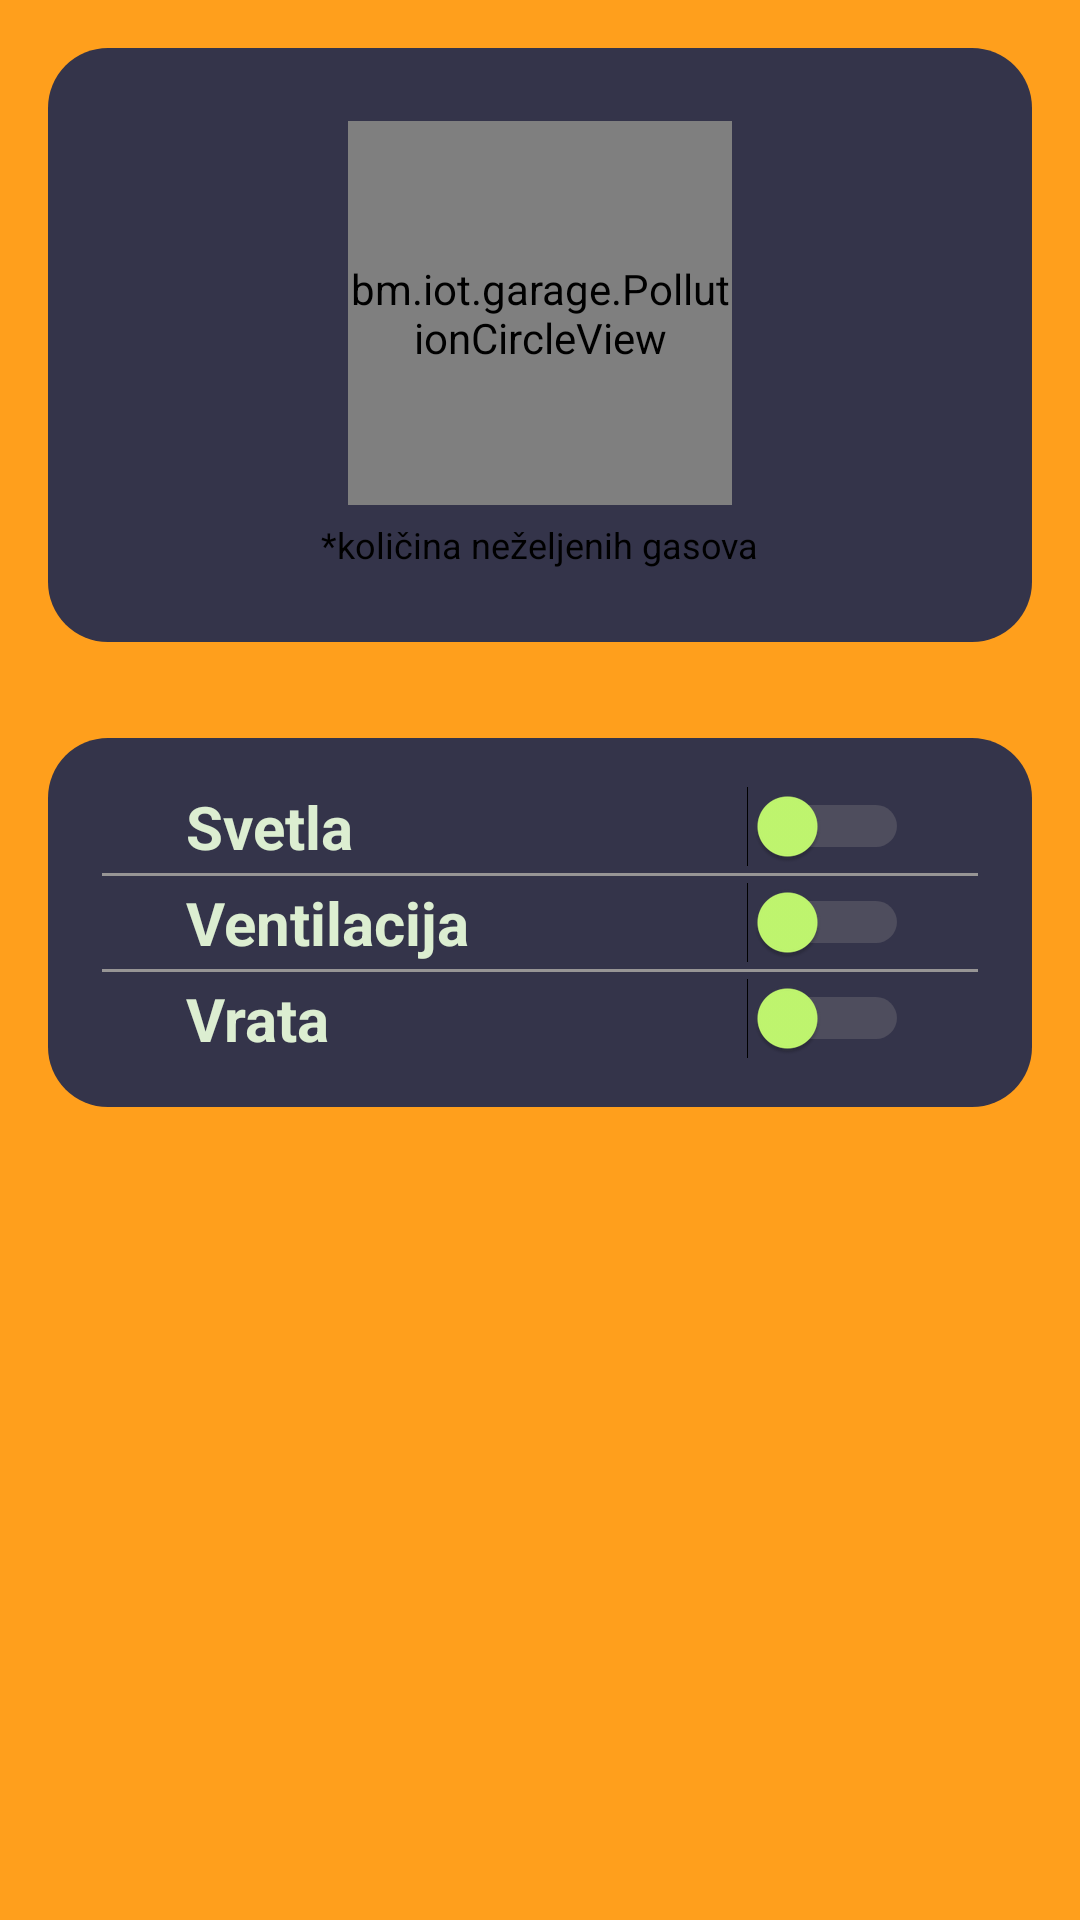

Android layout source for this screen:
<!-- AndroidManifest.xml: application theme Theme.SmartGarage -->
<!-- res/layout/activity_main.xml -->
<?xml version="1.0" encoding="utf-8"?>
<LinearLayout xmlns:android="http://schemas.android.com/apk/res/android"
    xmlns:app="http://schemas.android.com/apk/res-auto"
    xmlns:tools="http://schemas.android.com/tools"
    android:layout_width="match_parent"
    android:layout_height="match_parent"
    android:orientation="vertical"
    tools:context=".MainActivity"
    android:background="@color/teal_700">


    <LinearLayout
        android:layout_width="match_parent"
        android:layout_height="wrap_content"
        android:layout_margin="16dp"
        android:orientation="vertical"
        android:gravity="center_horizontal"
        android:weightSum="10"
        android:background="@drawable/pollution_circle_background">


        <TextView
            android:layout_width="wrap_content"
            android:layout_height="wrap_content"
            android:text=""
            android:layout_weight="1"
            android:textColor="@color/white"
            android:textSize="18sp"
            />

        <bm.iot.garage.PollutionCircleView
            android:id="@+id/pollution_circle"
            android:layout_width="128dp"
            android:layout_height="128dp"
            android:layout_weight="7"
            android:background="@drawable/pollution_circle_background"/>/>
        <TextView
            android:layout_width="wrap_content"
            android:layout_height="wrap_content"
            android:text="*količina neželjenih gasova"
            android:paddingTop="5dp"
            android:layout_weight="1"
            android:textColor="@color/black"
            android:textSize="12sp"
            />
        <TextView
            android:layout_width="wrap_content"
            android:layout_height="wrap_content"
            android:text=""
            android:layout_weight="1"
            android:textColor="@color/white"
            android:textSize="18sp"
            />

    </LinearLayout>

    <LinearLayout
        android:layout_width="match_parent"
        android:layout_height="wrap_content"
        android:orientation="vertical"
        android:layout_margin="16dp"
        android:padding="16dp"
        android:background="@drawable/pollution_circle_background">

        <LinearLayout
            android:layout_width="match_parent"
            android:layout_height="wrap_content"
            android:orientation="horizontal"
            android:paddingLeft="30dp"
            android:paddingRight="25dp"
            >

            <TextView
                android:layout_width="wrap_content"
                android:layout_height="wrap_content"
                android:layout_weight="1"
                android:text="Svetla"
                android:textStyle="bold"
                android:textColor="@color/white"
                android:textSize="20dp"
                android:gravity="start"/>

            <Switch
                android:layout_width="wrap_content"
                android:layout_height="wrap_content"
                android:layout_gravity="right"
                android:layout_weight="1"
                android:id="@+id/lights"
                android:gravity="end"
                android:thumbTint="@color/purple_700"
                android:trackTint="@color/purple_500"
                />
        </LinearLayout>

        <View
            android:layout_width="match_parent"
            android:layout_height="1dp"
            android:background="@color/purple_500"
            android:layout_margin="2dp"
            />

        <LinearLayout
            android:layout_width="match_parent"
            android:layout_height="wrap_content"
            android:orientation="horizontal"
            android:paddingLeft="30dp"
            android:paddingRight="25dp"
            >

            <TextView
                android:layout_width="wrap_content"
                android:layout_height="wrap_content"
                android:layout_weight="1"
                android:text="Ventilacija"
                android:textStyle="bold"
                android:textSize="20dp"
                android:textColor="@color/white"
                android:gravity="start"/>

            <Switch
                android:layout_width="wrap_content"
                android:layout_height="wrap_content"
                android:layout_gravity="right"
                android:layout_weight="1"
                android:id="@+id/vents"
                android:gravity="end"
                android:thumbTint="@color/purple_700"
                android:trackTint="@color/purple_500"
                />
        </LinearLayout>

        <View
            android:layout_width="match_parent"
            android:layout_height="1dp"
            android:layout_margin="2dp"
            android:background="@color/purple_500"/>

        <LinearLayout
            android:layout_width="match_parent"
            android:layout_height="wrap_content"
            android:orientation="horizontal"
            android:paddingLeft="30dp"
            android:paddingRight="25dp"
            >

            <TextView
                android:layout_width="wrap_content"
                android:layout_height="wrap_content"
                android:layout_weight="1"
                android:text="Vrata"
                android:textStyle="bold"
                android:textColor="@color/white"
                android:textSize="20dp"
                android:gravity="start"/>

            <Switch
                android:layout_width="wrap_content"
                android:layout_height="wrap_content"
                android:layout_gravity="right"
                android:layout_weight="1"
                android:id="@+id/doors"
                android:gravity="end"
                android:thumbTint="@color/purple_700"
                android:trackTint="@color/purple_500"
                />
        </LinearLayout>

    </LinearLayout>

    <LinearLayout
        android:layout_width="match_parent"
        android:layout_height="wrap_content"
        android:orientation="vertical"
        android:id="@+id/notif">

    </LinearLayout>

    <TextView
        android:layout_width="wrap_content"
        android:layout_height="wrap_content"
        android:text=""
        android:id="@+id/primer"
        android:visibility="gone"
        android:layout_gravity="center"
        />

</LinearLayout>
<!-- resources referenced by this layout -->
<resources>
  <color name="black">#FF000000</color>
  <color name="purple_500">#979595</color>
  <color name="purple_700">#C2F970</color>
  <color name="teal_700">#FF9F1C</color>
  <color name="white">#DCEED1</color>
  <!-- drawable pollution_circle_background (drawable) -->
  <shape xmlns:android="http://schemas.android.com/apk/res/android"
      android:shape="rectangle">
  
      <corners android:radius="20dp"/>
  
      <solid android:color="@color/teal_200"/>
  
  
  </shape>
  <style name="Theme.SmartGarage" parent="Theme.MaterialComponents.DayNight.DarkActionBar">
          
          <item name="colorPrimary">@color/black</item>
          <item name="colorPrimaryVariant">@color/black</item>
          <item name="colorOnPrimary">@color/white</item>
          
          <item name="colorSecondary">@color/black</item>
          <item name="colorSecondaryVariant">@color/black</item>
          <item name="colorOnSecondary">@color/white</item>
          
          <item name="android:statusBarColor" tools:targetApi="l">?attr/colorPrimaryVariant</item>
          
      </style>
  <color name="teal_200">#34344A </color>
</resources>
